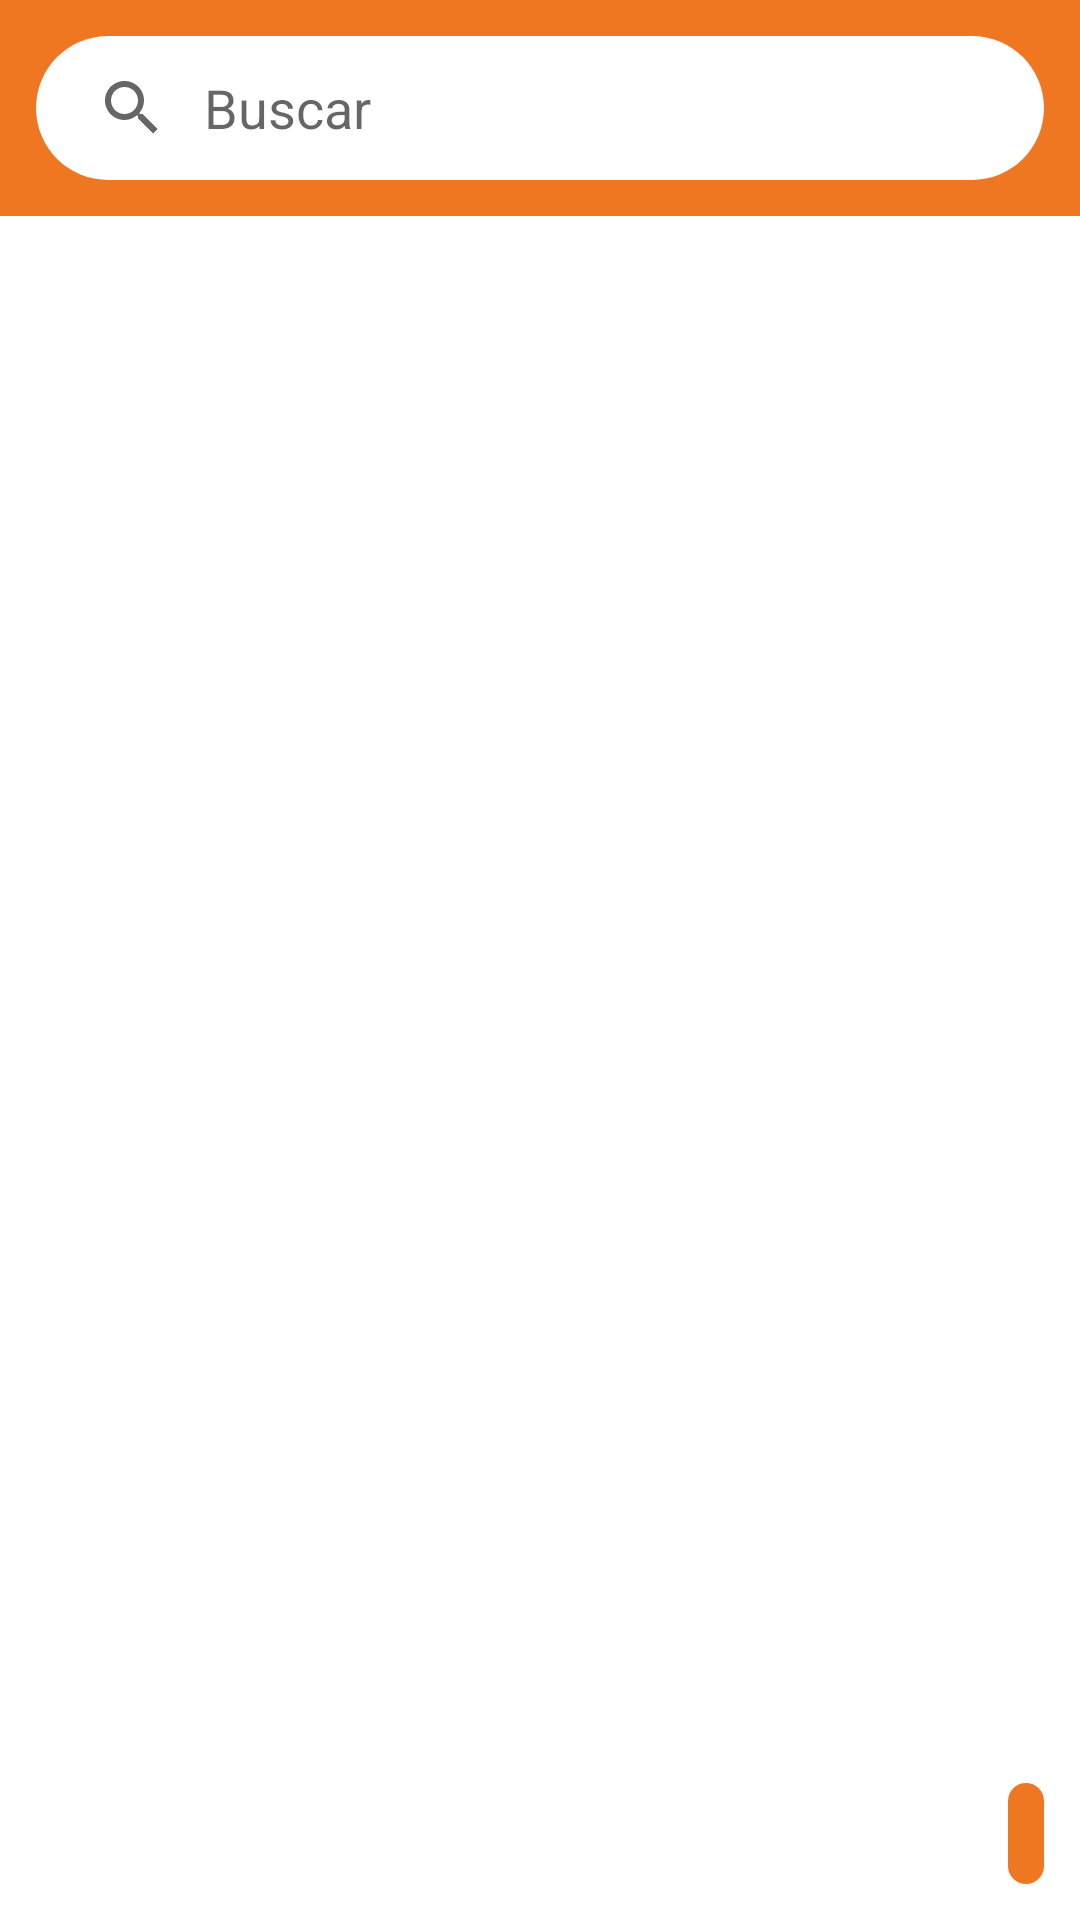

Layout XML and referenced resources for this Android screen:
<!-- AndroidManifest.xml: application theme AppTheme -->
<!-- res/layout/activity_search.xml -->
<?xml version="1.0" encoding="utf-8"?>
<RelativeLayout
        xmlns:android="http://schemas.android.com/apk/res/android"
        xmlns:tools="http://schemas.android.com/tools"
        android:layout_width="match_parent"
        android:layout_height="match_parent">

    <androidx.core.widget.NestedScrollView

            android:id="@+id/parent_scroll_view"
            android:layout_width="match_parent"
            android:layout_height="match_parent"
            android:fitsSystemWindows="true"
            android:fillViewport="true"
            android:background="@color/white">

        <RelativeLayout
                android:layout_width="match_parent"
                android:layout_height="match_parent"
                tools:context=".activities.SearchActivity">

            <LinearLayout
                    android:id="@+id/top_container"
                    android:layout_width="match_parent"
                    android:layout_height="wrap_content"
                    android:orientation="horizontal"
                    android:padding="@dimen/margin_small"
                    android:background="@color/colorPrimary">

                <SearchView
                        android:id="@+id/search_view"
                        android:layout_width="match_parent"
                        android:layout_height="wrap_content"
                        android:queryHint="@string/search_hint"
                        android:iconifiedByDefault="false"
                        android:background="@drawable/bg_white_rounded"
                        android:queryBackground="@android:color/transparent"/>

            </LinearLayout>

            <androidx.recyclerview.widget.RecyclerView
                    android:id="@+id/recent_search_recycler"
                    android:layout_width="match_parent"
                    android:layout_height="wrap_content"
                    android:visibility="gone"
                    android:layout_below="@id/top_container"/>

            <LinearLayout
                    android:id="@+id/search_result_container"
                    android:layout_width="match_parent"
                    android:layout_height="wrap_content"
                    android:orientation="vertical"
                    android:layout_below="@id/top_container"
                    android:visibility="gone"
                    tools:visibility="visible">

                <TextView
                        android:id="@+id/total_results_text"
                        android:layout_width="match_parent"
                        android:layout_height="wrap_content"
                        android:background="@color/white"
                        android:textColor="@color/blackish"
                        android:textSize="@dimen/font_size_normal"
                        android:layout_gravity="start"
                        android:padding="@dimen/margin_small"
                        android:fontFamily="sans-serif"
                        tools:text="1500 resultados"/>

                <View
                        android:layout_width="match_parent"
                        android:layout_height="1dp"
                        android:background="@color/lightGray"/>

                <androidx.recyclerview.widget.RecyclerView
                        android:id="@+id/search_result_recycler"
                        android:layout_width="match_parent"
                        android:layout_height="wrap_content"
                        tools:listitem="@layout/layout_search_result_item"/>

                <include
                        android:id="@+id/paging_progress_bar"
                        layout="@layout/layout_paging_bar"
                        android:layout_width="match_parent"
                        android:layout_height="wrap_content"
                        android:visibility="gone"
                        tools:visibility="visible"/>

            </LinearLayout>

            <include
                    android:id="@+id/full_screen_progress_bar"
                    layout="@layout/layout_progress_bar"
                    android:layout_width="match_parent"
                    android:layout_height="match_parent"
                    android:layout_below="@id/top_container"
                    android:visibility="gone"/>

        </RelativeLayout>

    </androidx.core.widget.NestedScrollView>

    <TextView
            android:id="@+id/items_displayed_text"
            android:layout_width="wrap_content"
            android:layout_height="wrap_content"
            android:background="@drawable/bg_orange_rounded"
            android:padding="@dimen/margin_minimum"
            android:layout_alignParentBottom="true"
            android:layout_alignParentEnd="true"
            android:layout_marginBottom="@dimen/margin_small"
            android:layout_marginEnd="@dimen/margin_small"
            android:textSize="@dimen/font_size_medium"
            android:fontFamily="sans-serif"
            android:textColor="@color/white"
            tools:text="10 de 1300"/>

</RelativeLayout>
<!-- res/layout/layout_search_result_item.xml (included above) -->
<?xml version="1.0" encoding="utf-8"?>
<RelativeLayout
        xmlns:android="http://schemas.android.com/apk/res/android" xmlns:tools="http://schemas.android.com/tools"
        android:orientation="horizontal"
        android:layout_width="match_parent"
        android:layout_height="wrap_content"
        android:padding="@dimen/margin_small"
        android:foreground="?android:attr/selectableItemBackground"
        android:background="@drawable/bg_item_container">

    <ImageView
            android:id="@+id/item_thumb"
            android:layout_width="wrap_content"
            android:layout_height="wrap_content"
            android:minHeight="100dp"
            android:minWidth="100dp"
            android:layout_alignParentStart="true"
            android:scaleType="centerCrop"
            tools:background="@color/colorPrimary"/>

    <LinearLayout
            android:layout_width="match_parent"
            android:layout_height="wrap_content"
            android:orientation="vertical"
            android:layout_marginStart="@dimen/margin_small"
            android:layout_marginEnd="@dimen/margin_small"
            android:layout_toEndOf="@id/item_thumb">

        <TextView
                android:id="@+id/item_name"
                android:layout_width="wrap_content"
                android:layout_height="wrap_content"
                android:fontFamily="sans-serif"
                android:textColor="@color/blackish"
                android:textSize="@dimen/font_size_medium"
                tools:text="dsadasd asd sad as"/>

        <TextView
                android:id="@+id/item_price"
                android:layout_width="wrap_content"
                android:layout_height="wrap_content"
                android:fontFamily="sans-serif-medium"
                android:textColor="@color/blackish"
                android:textSize="@dimen/font_size_large"
                android:layout_marginTop="@dimen/margin_small"
                tools:text="$5,235.00"/>

        <TextView
                android:id="@+id/item_insttallments"
                android:layout_width="wrap_content"
                android:layout_height="wrap_content"
                android:fontFamily="sans-serif"
                android:textColor="@color/colorAccent"
                android:textSize="@dimen/font_size_small"
                android:layout_marginTop="@dimen/margin_minimum"
                tools:text="$5,235.00"/>

    </LinearLayout>






</RelativeLayout>
<!-- res/layout/layout_paging_bar.xml (included above) -->
<?xml version="1.0" encoding="utf-8"?>
<RelativeLayout
        xmlns:android="http://schemas.android.com/apk/res/android"
        android:layout_width="match_parent"
        android:layout_height="wrap_content"
        android:background="@color/white">

    <ProgressBar
            android:layout_width="20dp"
            android:layout_height="20dp"
            android:layout_marginTop="@dimen/margin_small"
            android:layout_marginBottom="@dimen/margin_small"
            android:layout_centerInParent="true"/>

</RelativeLayout>
<!-- res/layout/layout_progress_bar.xml (included above) -->
<?xml version="1.0" encoding="utf-8"?>
<RelativeLayout
        xmlns:android="http://schemas.android.com/apk/res/android"
        android:layout_width="match_parent"
        android:layout_height="match_parent"
        android:background="@color/white">

    <ProgressBar
            android:layout_width="wrap_content"
            android:layout_height="wrap_content"
            android:layout_centerInParent="true"/>

</RelativeLayout>
<!-- resources referenced by this layout -->
<resources>
  <color name="blackish">#181818</color>
  <color name="colorAccent">#BAF07722</color>
  <color name="colorPrimary">#F07722</color>
  <color name="lightGray">#F5F5F5</color>
  <color name="white">#FFFFFF</color>
  <dimen name="font_size_large">18sp</dimen>
  <dimen name="font_size_medium">16sp</dimen>
  <dimen name="font_size_normal">14sp</dimen>
  <dimen name="font_size_small">12sp</dimen>
  <dimen name="margin_minimum">6dp</dimen>
  <dimen name="margin_small">12dp</dimen>
  <!-- drawable bg_item_container (drawable) -->
  <?xml version="1.0" encoding="utf-8"?>
  <layer-list
          xmlns:android="http://schemas.android.com/apk/res/android">
      <item
              android:bottom="0dp"
              android:left="-4dp"
              android:right="-4dp"
              android:top="-4dp">
          <shape android:shape="rectangle">
              <stroke
                      android:width="1dp"
                      android:color="@color/lightGray"/>
  
              <solid android:color="@color/white"/>
          </shape>
      </item>
  </layer-list>
  <!-- drawable bg_orange_rounded (drawable) -->
  <?xml version="1.0" encoding="utf-8"?>
  <layer-list xmlns:android="http://schemas.android.com/apk/res/android">
      <item>
          <shape
                  android:shape="rectangle">
  
              <solid android:color="@color/colorPrimary"/>
  
              <corners
                      android:radius="@dimen/radius_normal"/>
          </shape>
      </item>
  </layer-list>
  <!-- drawable bg_white_rounded (drawable) -->
  <?xml version="1.0" encoding="utf-8"?>
  <layer-list xmlns:android="http://schemas.android.com/apk/res/android">
      <item>
          <shape
                  android:shape="rectangle">
  
              <solid android:color="@color/white"/>
  
              <corners
                      android:radius="@dimen/radius_large"/>
          </shape>
      </item>
  </layer-list>
  <string name="search_hint">Buscar</string>
  <style name="AppTheme" parent="Theme.AppCompat.Light.NoActionBar">
          <item name="colorPrimary">@color/colorPrimary</item>
          <item name="colorPrimaryDark">@color/colorAccent</item>
          <item name="colorAccent">@color/colorAccent</item>
          <item name="android:statusBarColor">@color/colorPrimary</item>
      </style>
  <dimen name="radius_normal">8dp</dimen>
  <dimen name="radius_large">40dp</dimen>
</resources>
